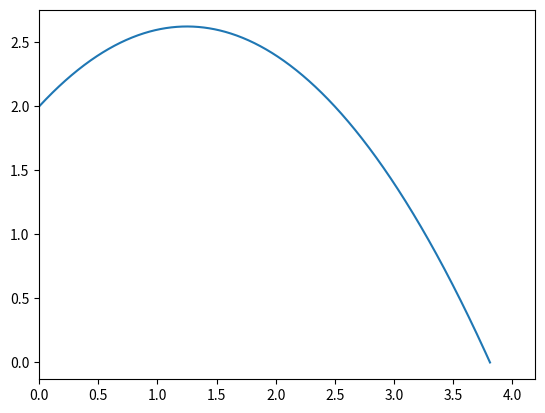

This chart was generated by the following Python code:
import matplotlib.pyplot as plt
import numpy as np


class TanError(Exception):
    pass


def tan(x):
    if x % (np.pi / 2) == 0:
        raise TanError


def maxHeight(A, B, C, x):
    return A * x ** 2 + B * x + C


def acceleration(gravity):
    xAcceleration = 0
    yAcceleration = -1 * gravity
    acceleration = gravity


def velocity(initialVelocity, alpha, gravity, time):
    xVelocity = initialVelocity * np.cos(alpha)
    yVelocity = initialVelocity * np.sin(alpha) - gravity * time
    velocity = np.sqrt(xVelocity ** 2 + yVelocity ** 2)


def projectileMotionWithoutResistance(initialHeight, alpha, gravity, initialVelocity):
    # kąty muszą być w radianach
    A = -1 * gravity / (2 * initialVelocity ** 2 * np.cos(alpha) ** 2)
    B = np.tan(alpha)
    C = initialHeight

    quadraticEquation = [A, B, C]
    roots = np.roots(quadraticEquation)
    range = max(roots)
    height = maxHeight(A, B, C, (roots[0] + roots[1]) / 2)

    x = np.linspace(0, range, 1000)
    y = (
        initialHeight
        + np.tan(alpha) * x
        - gravity * x ** 2 / (2 * initialVelocity ** 2 * np.cos(alpha) ** 2)
    )

    plt.plot(x, y)
    plt.xlim(0, range + 0.1 * range)
    plt.show()


projectileMotionWithoutResistance(2, np.pi / 4, 10, 5)
